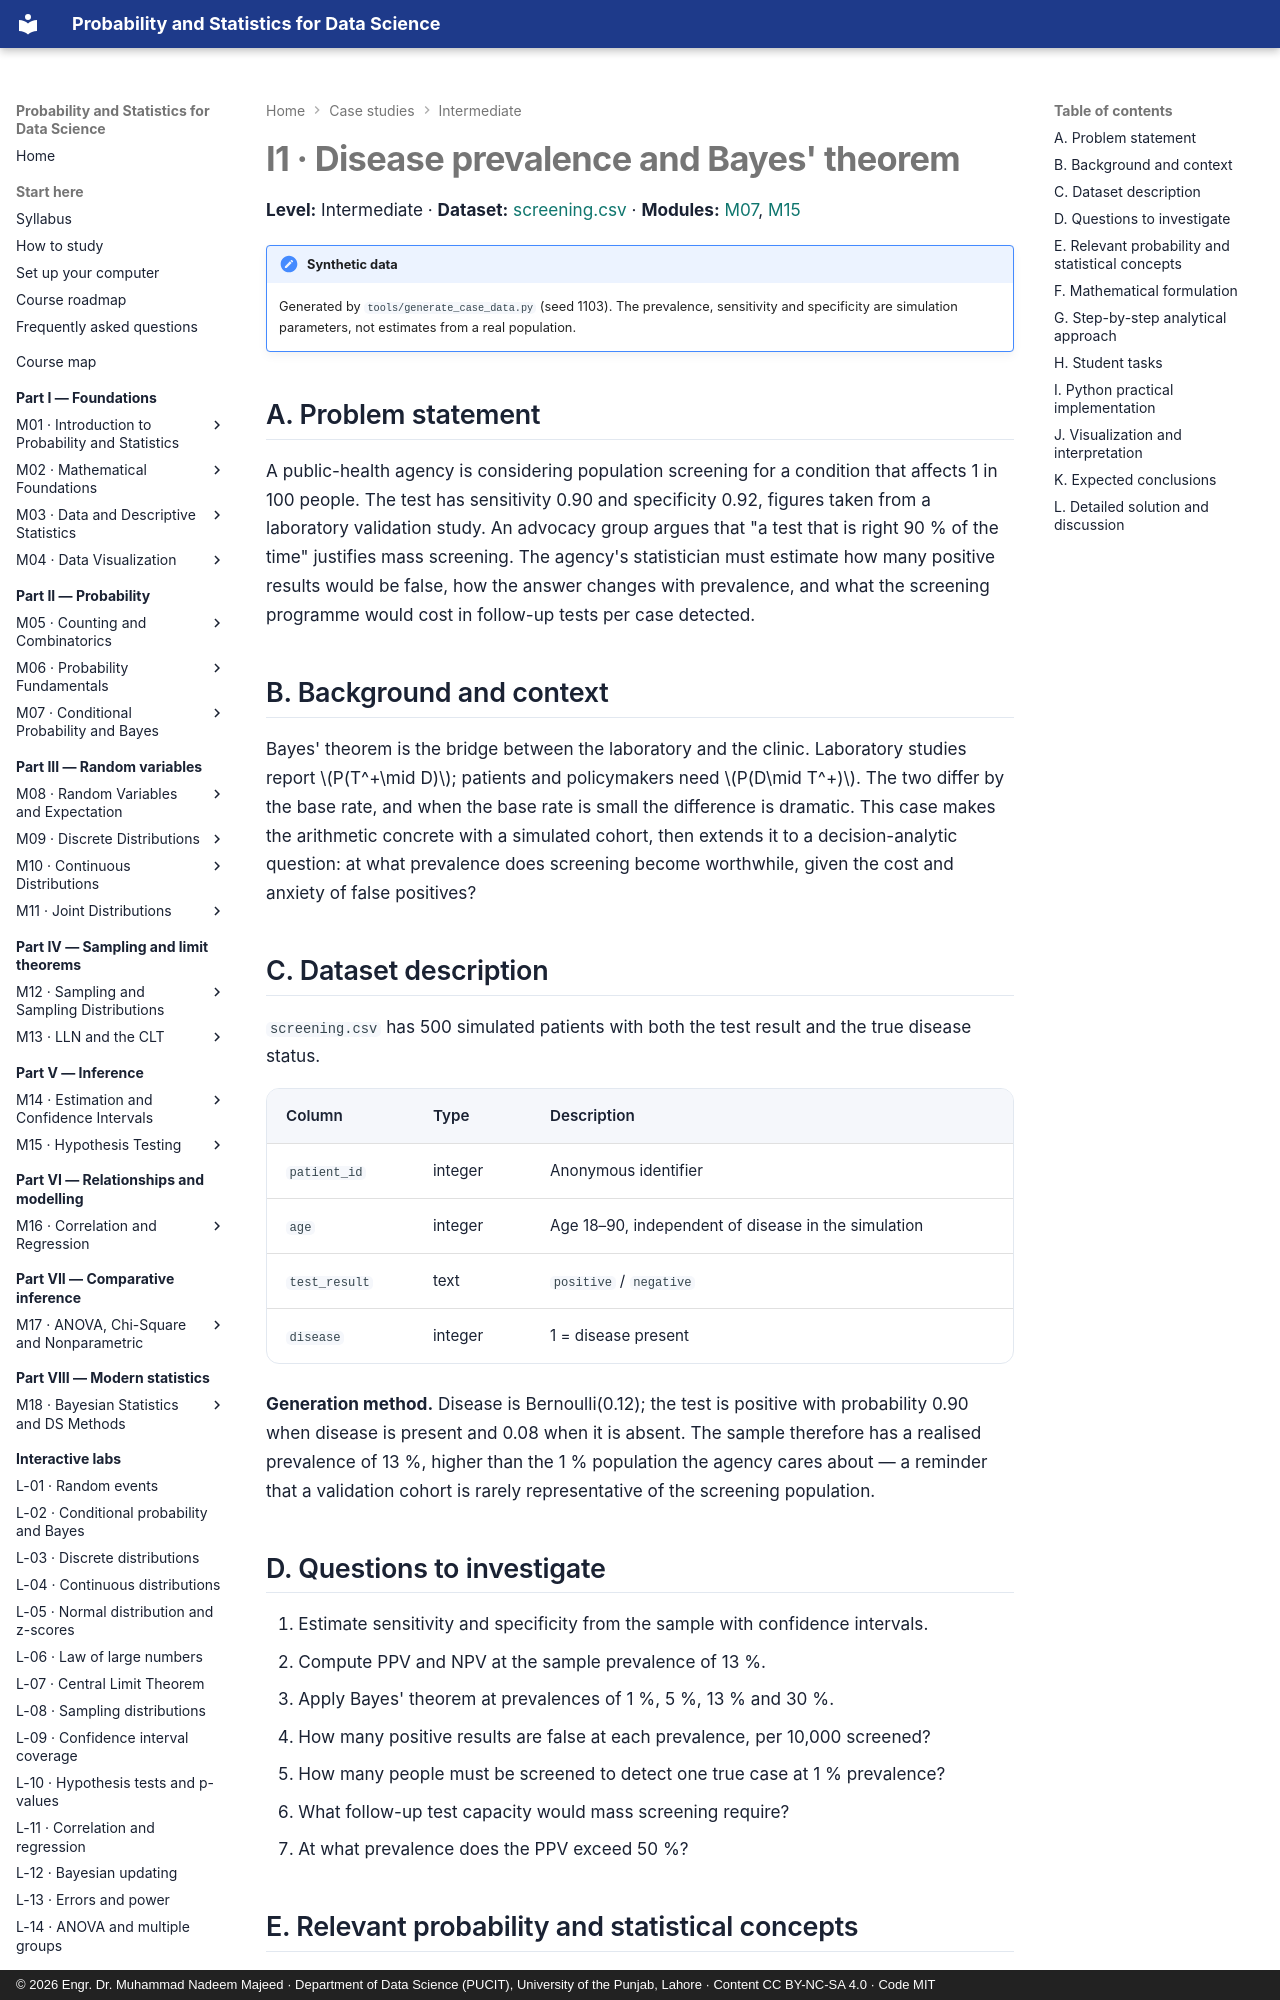

repository: nadeem-majeedch/Probability-and-Statistics · page: case-studies/i1-disease-prevalence-bayes/index.html · generator: mkdocs · copyright: © 2026 Engr. Dr. Muhammad Nadeem Majeed · Department of Data Science (PUCIT), University of the Punjab, Lahore · Content CC BY-NC-SA 4.0 · Code MIT

# I1 · Disease prevalence and Bayes' theorem

**Level:** Intermediate · **Dataset:** [screening.csv](../data/case-studies/screening.csv) ·
**Modules:** [M07](../modules/07-conditional-probability-and-bayes/chapter.md),
[M15](../modules/15-hypothesis-testing/chapter.md)

!!! note "Synthetic data"
    Generated by `tools/generate_case_data.py` (seed 1103). The prevalence, sensitivity
    and specificity are simulation parameters, not estimates from a real population.

## A. Problem statement

A public-health agency is considering population screening for a condition that affects
1 in 100 people. The test has sensitivity 0.90 and specificity 0.92, figures taken from a
laboratory validation study. An advocacy group argues that "a test that is right 90 % of
the time" justifies mass screening. The agency's statistician must estimate how many
positive results would be false, how the answer changes with prevalence, and what the
screening programme would cost in follow-up tests per case detected.

## B. Background and context

Bayes' theorem is the bridge between the laboratory and the clinic. Laboratory studies
report \(P(T^+\mid D)\); patients and policymakers need \(P(D\mid T^+)\). The two differ by
the base rate, and when the base rate is small the difference is dramatic. This case
makes the arithmetic concrete with a simulated cohort, then extends it to a
decision-analytic question: at what prevalence does screening become worthwhile, given
the cost and anxiety of false positives?

## C. Dataset description

`screening.csv` has 500 simulated patients with both the test result and the true disease
status.

| Column | Type | Description |
|---|---|---|
| `patient_id` | integer | Anonymous identifier |
| `age` | integer | Age 18–90, independent of disease in the simulation |
| `test_result` | text | `positive` / `negative` |
| `disease` | integer | 1 = disease present |

**Generation method.** Disease is Bernoulli(0.12); the test is positive with probability
0.90 when disease is present and 0.08 when it is absent. The sample therefore has a
realised prevalence of 13 %, higher than the 1 % population the agency cares about — a
reminder that a validation cohort is rarely representative of the screening population.

## D. Questions to investigate

1. Estimate sensitivity and specificity from the sample with confidence intervals.
2. Compute PPV and NPV at the sample prevalence of 13 %.
3. Apply Bayes' theorem at prevalences of 1 %, 5 %, 13 % and 30 %.
4. How many positive results are false at each prevalence, per 10,000 screened?
5. How many people must be screened to detect one true case at 1 % prevalence?
6. What follow-up test capacity would mass screening require?
7. At what prevalence does the PPV exceed 50 %?

## E. Relevant probability and statistical concepts

- Conditional probability, the multiplication rule, and the law of total probability.
- Bayes' theorem with a binary test.
- Sensitivity, specificity, PPV, NPV and their relationships.
- Base-rate neglect and the prosecutor's fallacy.
- Prevalence as a prior; the posterior after a positive test.
- Wilson confidence intervals for proportions.
- Decision thresholds and expected cost.
